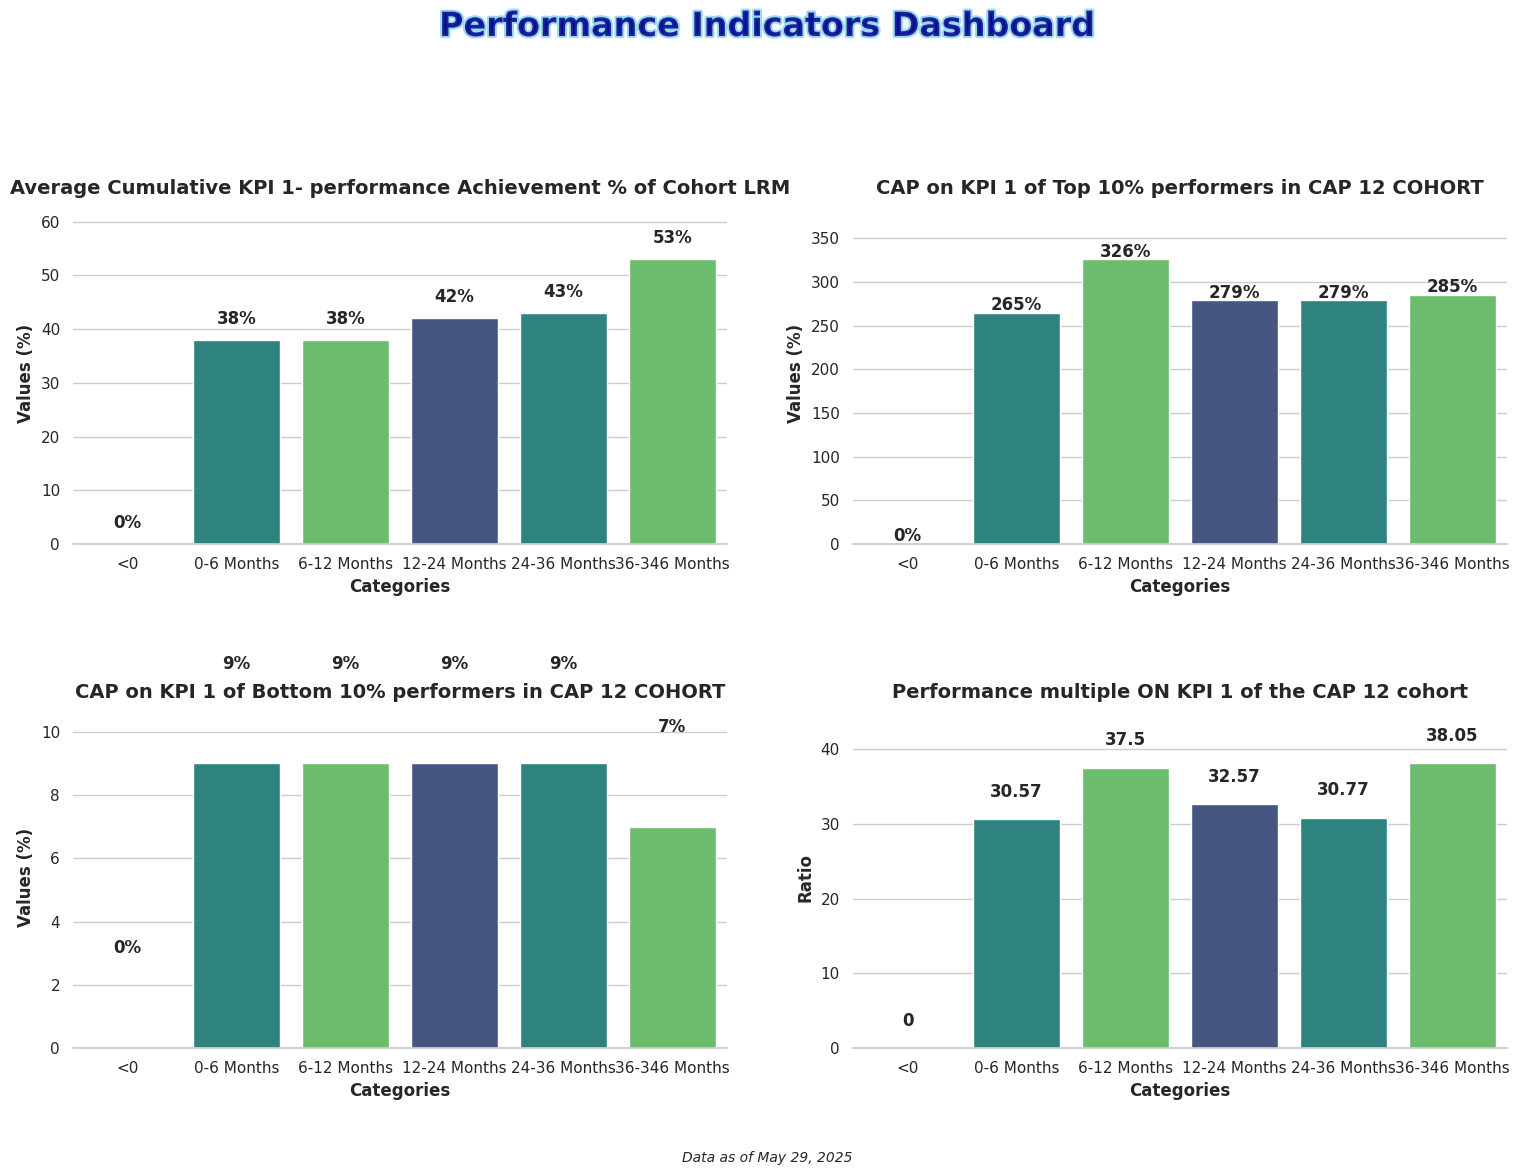

The matplotlib source for this figure:
import matplotlib.pyplot as plt
import numpy as np
import seaborn as sns
import pandas as pd
import matplotlib.animation as animation
from matplotlib import cm
from matplotlib.colors import LinearSegmentedColormap

# Set seaborn style
sns.set_theme(style="whitegrid")  # Set the seaborn theme
plt.rcParams['font.family'] = 'sans-serif'  # Use a cleaner font

# Data for the 4 bar charts

categories = ['<0', '0-6 Months', '6-12 Months', '12-24 Months', '24-36 Months', '36-346 Months']
values1 = [0, 38, 38, 42, 43, 53]
values2 = [0, 265, 326, 279, 279, 285]
values3 = [0, 9, 9, 9, 9, 7]
values4 = [0, 30.57, 37.50, 32.57, 30.77, 38.05]

# Create figure with 2x2 subplots
fig, axes = plt.subplots(2, 2, figsize=(16, 12))
axes = axes.flatten()  # Flatten the 2x2 array to make indexing easier

# Create a dazzling color palette
palette = sns.color_palette("viridis", 3)  # Vibrant color palette with good color progression
# Alternative eye-catching palettes you can try:
# palette = sns.color_palette("plasma", 3)  # Vibrant yellow-orange-purple
# palette = sns.color_palette("cubehelix", 3)  # Rainbow-like with good brightness variation
# palette = sns.color_palette("coolwarm", 3)  # Dramatic blue-red contrast

# Create bar charts for each subplot
titles = [
    'Average Cumulative KPI 1- performance Achievement % of Cohort LRM', 
    'CAP on KPI 1 of Top 10% performers in CAP 12 COHORT', 
    'CAP on KPI 1 of Bottom 10% performers in CAP 12 COHORT', 
    'Performance multiple ON KPI 1 of the CAP 12 cohort'
]
value_sets = [values1, values2, values3, values4]

# Create each subplot
for i, (ax, values, title) in enumerate(zip(axes, value_sets, titles)):
    # Create dataframe for this subplot
    df = pd.DataFrame({'Categories': categories, 'Values': values})
    
    # Create the bar chart with seaborn
    sns.barplot(x='Categories', y='Values', data=df, palette=palette, ax=ax)
      # Add labels and title with improved styling
    ax.set_xlabel('Categories', fontsize=12, fontweight='bold')
    # Set appropriate y-axis label based on the chart
    if i == 3:  # Performance multiple chart (ratio, not percentage)
        ax.set_ylabel('Ratio', fontsize=12, fontweight='bold')
    else:
        ax.set_ylabel('Values (%)', fontsize=12, fontweight='bold')
    ax.set_title(f'{title}', fontsize=14, fontweight='bold')
      # Add values on top of bars
    for j, v in enumerate(values):
        if not np.isnan(v): # Only add text for non-NaN values
            # Display as ratio for the 4th chart (Performance multiple), percentage for others
            if i == 3:  # Performance multiple chart (ratio, not percentage)
                ax.text(j, v + 3, f'{v}', ha='center', fontweight='bold')
            else:
                ax.text(j, v + 3, f'{v}%', ha='center', fontweight='bold')
    
    # Set y-axis limit to make sure the text is visible
    ax.set_ylim(0, max(values) * 1.2)
    
    # Customize the grid
    sns.despine(left=True, ax=ax)  # Remove the left spine for cleaner look

# Add eye-catching common title with gradient effect
from matplotlib import patheffects

# Add stylish common title
title = fig.suptitle('Performance Indicators Dashboard', fontsize=24, fontweight='bold', y=0.98, 
                   color='darkblue', alpha=0.8)
# Add path effect for more pop
title.set_path_effects([patheffects.withStroke(linewidth=3, foreground='skyblue')])

# Add context information
plt.figtext(0.5, 0.02, 'Data as of May 29, 2025', ha='center', fontsize=10, fontstyle='italic')

# Add finishing touches
plt.tight_layout(pad=3.0, rect=[0, 0.03, 1, 0.95])  # Adjust layout to make room for titles

plt.savefig('Plot3 Performance Indicators KPI Combined.png', dpi=300, bbox_inches='tight')  # Save high-quality image
plt.show()